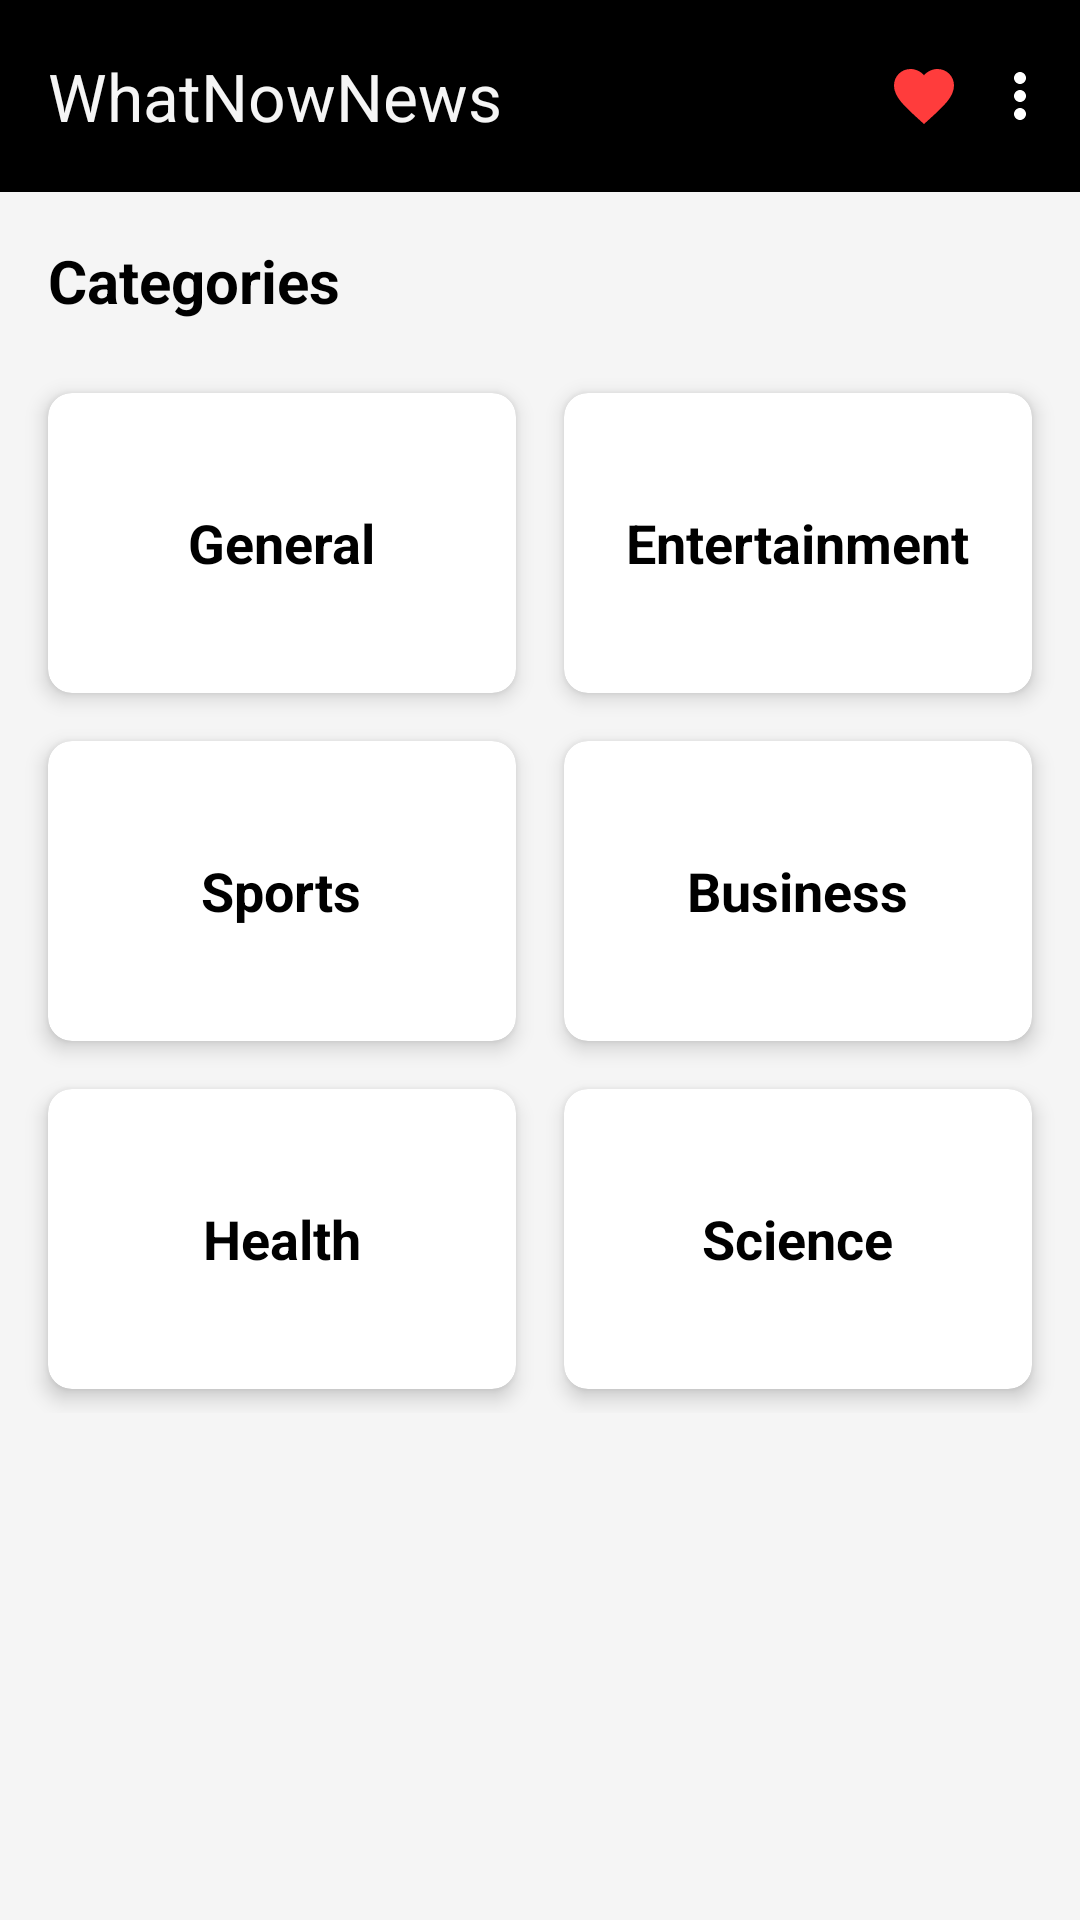

Layout XML and referenced resources for this Android screen:
<!-- AndroidManifest.xml: application theme Theme.WhatNowNews -->
<!-- res/layout/fragment_home.xml -->
<?xml version="1.0" encoding="utf-8"?>
<LinearLayout xmlns:android="http://schemas.android.com/apk/res/android"
    xmlns:app="http://schemas.android.com/apk/res-auto"
    xmlns:tools="http://schemas.android.com/tools"
    android:layout_width="match_parent"
    android:layout_height="match_parent"
    android:background="@color/backgroundColor"
    android:orientation="vertical"
    tools:context=".presentation.home.HomeFragment">


    <com.google.android.material.appbar.AppBarLayout
        android:id="@+id/appBarLayout"
        android:layout_width="match_parent"
        android:layout_height="wrap_content">

        <com.google.android.material.appbar.MaterialToolbar
            android:id="@+id/toolbar"
            android:layout_width="match_parent"
            android:layout_height="?attr/actionBarSize"
            android:background="@color/appbarBackgroundColor"
            app:title="WhatNowNews"
            app:titleTextColor="@color/onAppbarBackgroundColor">

            <ImageView
                android:id="@+id/iv_options"
                android:layout_width="wrap_content"
                android:layout_height="wrap_content"
                android:layout_gravity="end"
                android:layout_marginEnd="8dp"
                android:src="@drawable/ic_options" />

            <ImageView
                android:id="@+id/iv_fav"
                android:layout_width="wrap_content"
                android:layout_height="wrap_content"
                android:layout_gravity="end"
                android:layout_marginEnd="8dp"
                android:src="@drawable/ic_favorite_filled" />
        </com.google.android.material.appbar.MaterialToolbar>

    </com.google.android.material.appbar.AppBarLayout>

    <TextView
        android:layout_width="wrap_content"
        android:layout_height="wrap_content"
        android:layout_margin="16dp"
        android:text="@string/categories"
        android:textColor="@color/onBackgroundColor"
        android:textSize="20sp"
        android:textStyle="bold" />

    <GridLayout
        android:layout_width="match_parent"
        android:layout_height="wrap_content"
        android:columnCount="2"
        android:paddingHorizontal="8dp">

        <androidx.cardview.widget.CardView
            android:id="@+id/card_category_general"
            android:layout_width="0dp"
            android:layout_height="100dp"
            android:layout_columnWeight="1"
            android:layout_margin="8dp"
            app:cardCornerRadius="8dp"
            app:cardElevation="4dp">

            <RelativeLayout
                android:layout_width="match_parent"
                android:layout_height="match_parent">

                <TextView
                    android:layout_width="wrap_content"
                    android:layout_height="wrap_content"
                    android:layout_centerInParent="true"
                    android:text="@string/general"
                    android:textColor="@color/onBackgroundColor"
                    android:textSize="18sp"
                    android:textStyle="bold" />
            </RelativeLayout>
        </androidx.cardview.widget.CardView>

        <androidx.cardview.widget.CardView
            android:id="@+id/card_category_entertainment"
            android:layout_width="0dp"
            android:layout_height="100dp"
            android:layout_columnWeight="1"
            android:layout_margin="8dp"
            app:cardCornerRadius="8dp"
            app:cardElevation="4dp">

            <RelativeLayout
                android:layout_width="match_parent"
                android:layout_height="match_parent">

                <TextView
                    android:layout_width="wrap_content"
                    android:layout_height="wrap_content"
                    android:layout_centerInParent="true"
                    android:text="@string/entertainment"
                    android:textColor="@color/onBackgroundColor"
                    android:textSize="18sp"
                    android:textStyle="bold" />
            </RelativeLayout>
        </androidx.cardview.widget.CardView>

        <androidx.cardview.widget.CardView
            android:id="@+id/card_category_sports"
            android:layout_width="0dp"
            android:layout_height="100dp"
            android:layout_columnWeight="1"
            android:layout_margin="8dp"
            app:cardCornerRadius="8dp"
            app:cardElevation="4dp">

            <RelativeLayout
                android:layout_width="match_parent"
                android:layout_height="match_parent">

                <TextView
                    android:layout_width="wrap_content"
                    android:layout_height="wrap_content"
                    android:layout_centerInParent="true"
                    android:text="@string/sports"
                    android:textColor="@color/onBackgroundColor"
                    android:textSize="18sp"
                    android:textStyle="bold" />
            </RelativeLayout>
        </androidx.cardview.widget.CardView>

        <androidx.cardview.widget.CardView
            android:id="@+id/card_category_business"
            android:layout_width="0dp"
            android:layout_height="100dp"
            android:layout_columnWeight="1"
            android:layout_margin="8dp"
            app:cardCornerRadius="8dp"
            app:cardElevation="4dp">

            <RelativeLayout
                android:layout_width="match_parent"
                android:layout_height="match_parent">

                <TextView
                    android:layout_width="wrap_content"
                    android:layout_height="wrap_content"
                    android:layout_centerInParent="true"
                    android:text="@string/business"
                    android:textColor="@color/onBackgroundColor"
                    android:textSize="18sp"
                    android:textStyle="bold" />
            </RelativeLayout>
        </androidx.cardview.widget.CardView>

        <androidx.cardview.widget.CardView
            android:id="@+id/card_category_health"
            android:layout_width="0dp"
            android:layout_height="100dp"
            android:layout_columnWeight="1"
            android:layout_margin="8dp"
            app:cardCornerRadius="8dp"
            app:cardElevation="4dp">

            <RelativeLayout
                android:layout_width="match_parent"
                android:layout_height="match_parent">

                <TextView
                    android:layout_width="wrap_content"
                    android:layout_height="wrap_content"
                    android:layout_centerInParent="true"
                    android:text="@string/health"
                    android:textColor="@color/onBackgroundColor"
                    android:textSize="18sp"
                    android:textStyle="bold" />
            </RelativeLayout>
        </androidx.cardview.widget.CardView>

        <androidx.cardview.widget.CardView
            android:id="@+id/card_category_science"
            android:layout_width="0dp"
            android:layout_height="100dp"
            android:layout_columnWeight="1"
            android:layout_margin="8dp"
            app:cardCornerRadius="8dp"
            app:cardElevation="4dp">

            <RelativeLayout
                android:layout_width="match_parent"
                android:layout_height="match_parent">

                <TextView
                    android:layout_width="wrap_content"
                    android:layout_height="wrap_content"
                    android:layout_centerInParent="true"
                    android:text="@string/science"
                    android:textColor="@color/onBackgroundColor"
                    android:textSize="18sp"
                    android:textStyle="bold" />
            </RelativeLayout>
        </androidx.cardview.widget.CardView>

    </GridLayout>

</LinearLayout>
<!-- resources referenced by this layout -->
<resources>
  <color name="appbarBackgroundColor">#000000</color>
  <color name="backgroundColor">#f5f5f5</color>
  <color name="onAppbarBackgroundColor">#f5f5f5</color>
  <color name="onBackgroundColor">#000000</color>
  <!-- drawable ic_favorite_filled (drawable) -->
  <vector xmlns:android="http://schemas.android.com/apk/res/android"
      android:width="24dp"
      android:height="24dp"
      android:tint="#FF3C3C"
      android:viewportWidth="24"
      android:viewportHeight="24">
  
      <path
          android:fillColor="@android:color/white"
          android:pathData="M12,21.35l-1.45,-1.32C5.4,15.36 2,12.28 2,8.5 2,5.42 4.42,3 7.5,3c1.74,0 3.41,0.81 4.5,2.09C13.09,3.81 14.76,3 16.5,3 19.58,3 22,5.42 22,8.5c0,3.78 -3.4,6.86 -8.55,11.54L12,21.35z" />
  
  </vector>
  <!-- drawable ic_options (drawable) -->
  <vector xmlns:android="http://schemas.android.com/apk/res/android"
      android:width="24dp"
      android:height="24dp"
      android:tint="@android:color/white"
      android:viewportWidth="24"
      android:viewportHeight="24">
  
      <path
          android:fillColor="@android:color/white"
          android:pathData="M12,8c1.1,0 2,-0.9 2,-2s-0.9,-2 -2,-2 -2,0.9 -2,2 0.9,2 2,2zM12,10c-1.1,0 -2,0.9 -2,2s0.9,2 2,2 2,-0.9 2,-2 -0.9,-2 -2,-2zM12,16c-1.1,0 -2,0.9 -2,2s0.9,2 2,2 2,-0.9 2,-2 -0.9,-2 -2,-2z" />
  
  </vector>
  <string name="business">Business</string>
  <string name="categories">Categories</string>
  <string name="entertainment">Entertainment</string>
  <string name="general">General</string>
  <string name="health">Health</string>
  <string name="science">Science</string>
  <string name="sports">Sports</string>
  <style name="Theme.WhatNowNews" parent="Base.Theme.WhatNowNews" />
  <style name="Base.Theme.WhatNowNews" parent="Theme.Material3.DayNight.NoActionBar">
          
          
      </style>
</resources>
